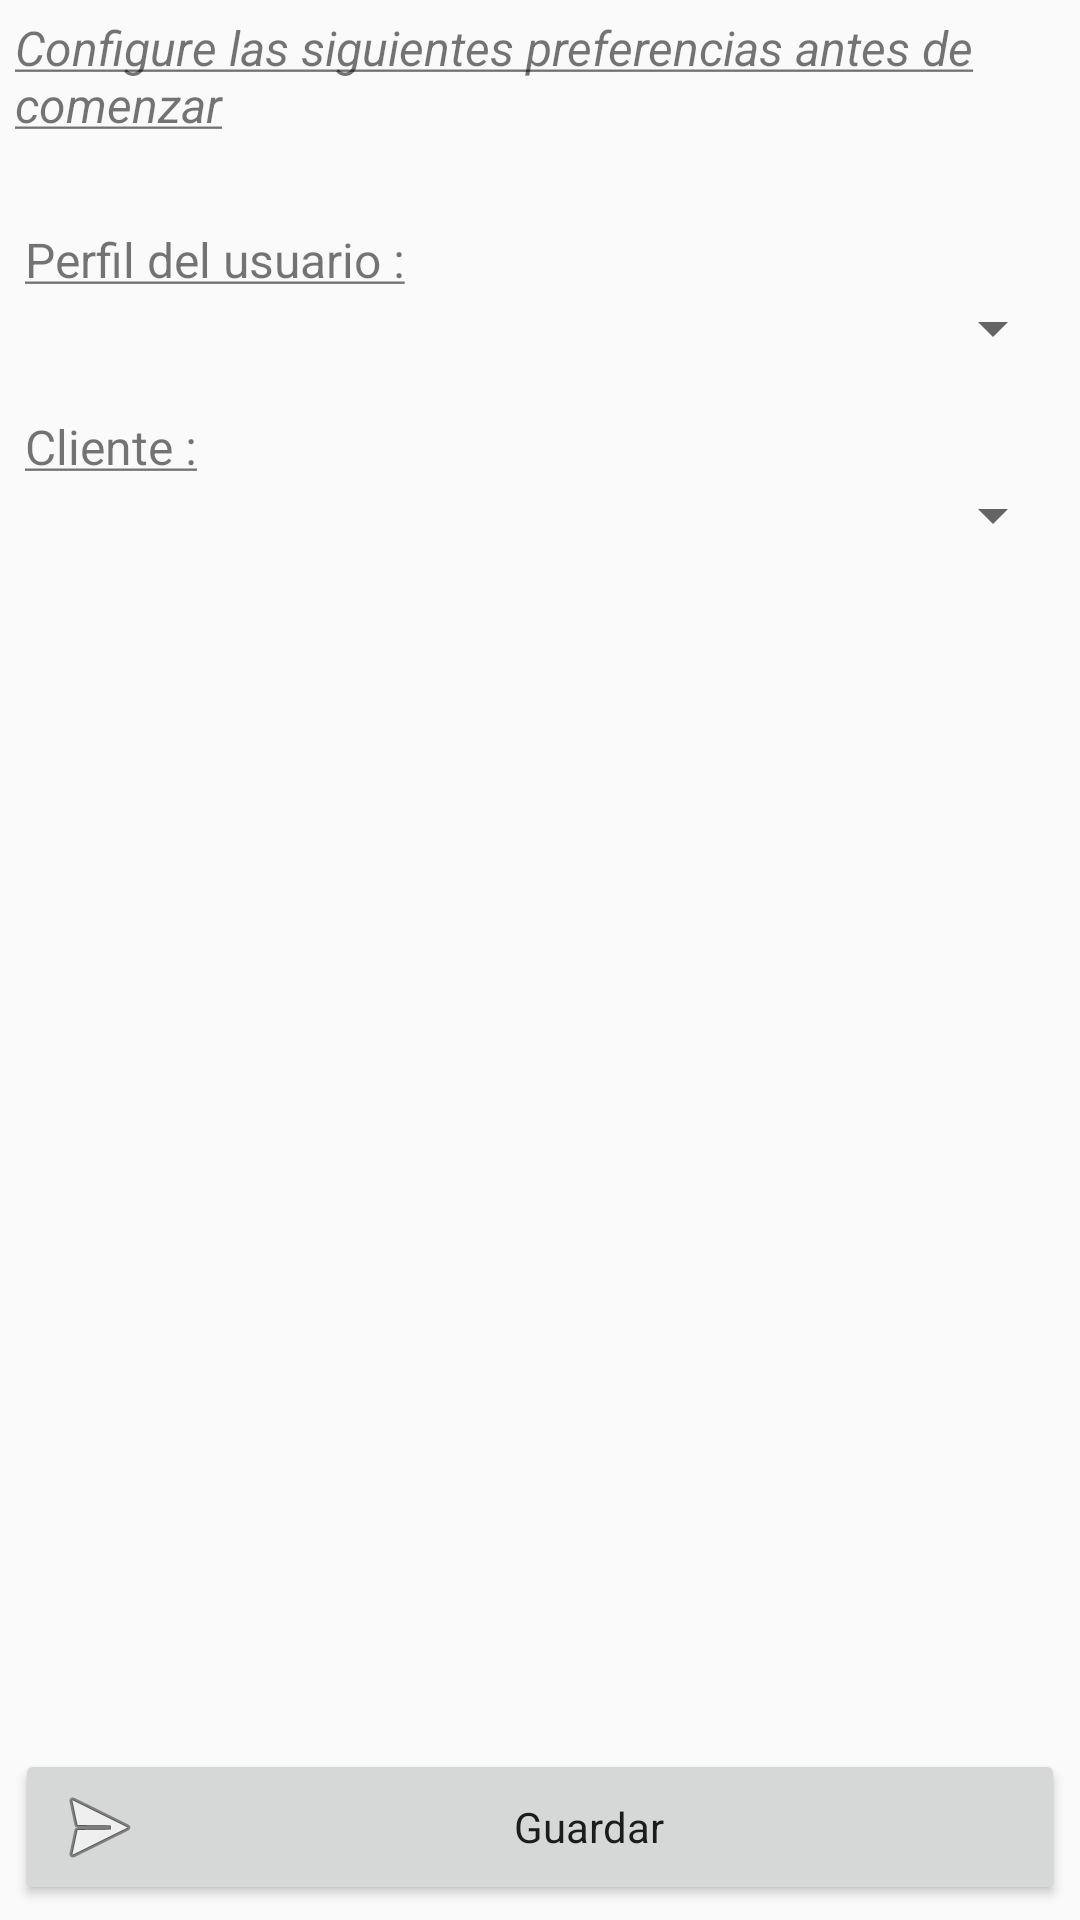

Produce the Android XML layout that renders to this screen, including the resource entries it uses.
<!-- AndroidManifest.xml: application theme AppTheme -->
<!-- res/layout/activity_settings.xml -->
<?xml version="1.0" encoding="utf-8"?>
<RelativeLayout xmlns:android="http://schemas.android.com/apk/res/android"
    xmlns:tools="http://schemas.android.com/tools"
    android:id="@+id/activity_main"
    android:layout_width="match_parent"
    android:layout_height="match_parent"
    android:paddingBottom="5dp"
    android:paddingLeft="5dp"
    android:paddingRight="5dp"
    android:paddingTop="5dp"
    tools:context="com.inopek.duvana.sink.activities.SettingsActivity">

    <LinearLayout
        android:layout_width="match_parent"
        android:layout_height="match_parent"
        android:layout_alignParentStart="true"
        android:layout_alignParentTop="true"
        android:orientation="vertical"
        android:weightSum="1">

        <TextView
            android:id="@+id/title"
            android:layout_width="wrap_content"
            android:layout_height="wrap_content"
            android:fontFamily="sans-serif"
            android:text="@string/settings.title"
            android:textSize="16sp"
            android:textStyle="italic" />

        <Space
            android:layout_width="match_parent"
            android:layout_height="50px" />

        <LinearLayout
            android:layout_width="fill_parent"
            android:layout_height="wrap_content"
            android:layout_marginStart="10px"
            android:layout_marginTop="40px"
            android:orientation="vertical">

            <TextView
                android:id="@+id/profileTitle"
                android:layout_width="wrap_content"
                android:layout_height="wrap_content"
                android:fontFamily="sans-serif"
                android:text="@string/profile.title"
                android:textSize="16sp" />

            <Spinner
                android:id="@+id/profileSpinner"
                android:layout_width="match_parent"
                android:layout_height="wrap_content" />

        </LinearLayout>

        <Space
            android:layout_width="match_parent"
            android:layout_height="50px" />

        <LinearLayout
            android:layout_width="fill_parent"
            android:layout_height="wrap_content"
            android:layout_marginStart="10px"
            android:orientation="vertical">

            <TextView
                android:id="@+id/clientTitle"
                android:layout_width="match_parent"
                android:layout_height="wrap_content"
                android:layout_weight="2"
                android:fontFamily="sans-serif"
                android:text="@string/client.title"
                android:textSize="16sp" />

            <Spinner
                android:id="@+id/clientSpinner"
                android:layout_width="match_parent"
                android:layout_height="wrap_content"
                android:layout_weight="1" />
        </LinearLayout>

        <Space
            android:layout_width="match_parent"
            android:layout_height="50px" />

    </LinearLayout>

    <LinearLayout
        android:layout_width="match_parent"
        android:layout_height="match_parent"
        android:gravity="bottom"
        android:layoutDirection="inherit"
        android:orientation="horizontal">

        <Button
            android:id="@+id/saveButton"
            android:layout_width="match_parent"
            android:layout_height="wrap_content"
            android:layout_weight="1"
            android:drawableLeft="@android:drawable/ic_menu_send"
            android:text="@string/button.save.title"
            android:textAllCaps="false" />
    </LinearLayout>

</RelativeLayout>
<!-- resources referenced by this layout -->
<resources>
  <string name="button.save.title">Guardar</string>
  <string name="client.title"><u>Cliente :</u></string>
  <string name="profile.title"><u>Perfil del usuario :</u></string>
  <string name="settings.title"><u>Configure las siguientes preferencias antes de comenzar</u></string>
  <style name="AppTheme" parent="Theme.AppCompat.Light.DarkActionBar">
          
          <item name="android:typeface">normal</item>
          <item name="colorPrimary">#e66c10</item>
          <item name="colorPrimaryDark">@color/colorPrimaryDark</item>
          <item name="colorAccent">#e66c10</item>
      </style>
  <color name="colorPrimaryDark">#303F9F</color>
</resources>
